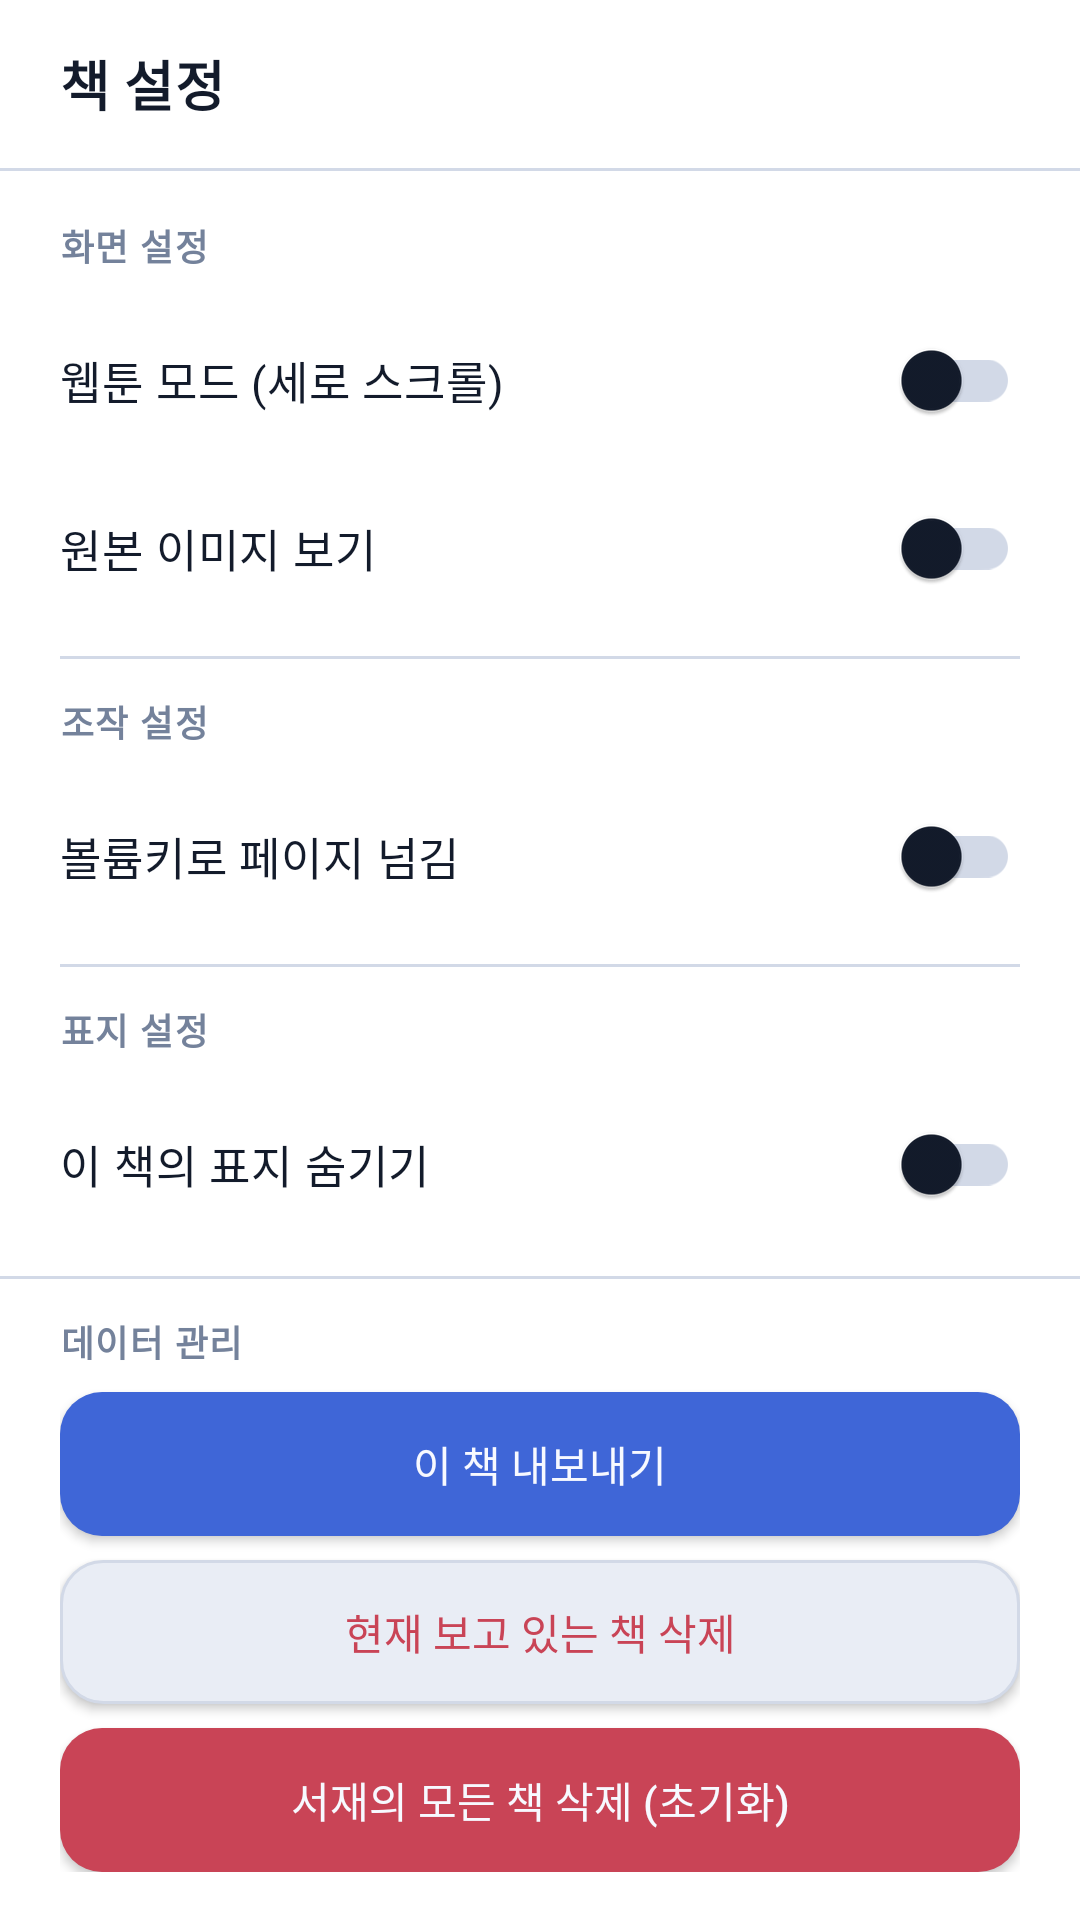

Reconstruct the res/layout file that produces this screen, plus the resources it refers to.
<!-- AndroidManifest.xml: application theme Theme.Proj01 -->
<!-- res/layout/dialog_viewer_settings.xml -->
<?xml version="1.0" encoding="utf-8"?>
<LinearLayout xmlns:android="http://schemas.android.com/apk/res/android"
    android:id="@+id/sheet_root"
    android:layout_width="match_parent"
    android:layout_height="match_parent"
    android:background="@color/bg_surface"
    android:orientation="vertical">

    <LinearLayout
        android:layout_width="match_parent"
        android:layout_height="56dp"
        android:gravity="center_vertical"
        android:paddingStart="20dp"
        android:paddingEnd="8dp">

        <TextView
            android:layout_width="0dp"
            android:layout_height="wrap_content"
            android:layout_weight="1"
            android:text="@string/viewer_settings_title"
            android:textAppearance="@style/TextAppearance.App.Subtitle"
            android:textStyle="bold" />

        <ImageButton
            android:id="@+id/btn_sheet_close"
            android:layout_width="40dp"
            android:layout_height="40dp"
            android:background="?android:attr/selectableItemBackgroundBorderless"
            android:contentDescription="@string/common_close"
            android:src="@drawable/ic_close_24"
            android:tint="@color/text_secondary" />
    </LinearLayout>

    <View
        android:layout_width="match_parent"
        android:layout_height="1dp"
        android:background="@color/border_subtle" />

    <androidx.core.widget.NestedScrollView
        android:id="@+id/sheet_scroll"
        android:layout_width="match_parent"
        android:layout_height="0dp"
        android:layout_weight="1"
        android:clipToPadding="false"
        android:fillViewport="true">

        <LinearLayout
            android:layout_width="match_parent"
            android:layout_height="wrap_content"
            android:orientation="vertical"
            android:paddingHorizontal="20dp"
            android:paddingTop="16dp"
            android:paddingBottom="12dp">

            <TextView
                android:layout_width="wrap_content"
                android:layout_height="wrap_content"
                android:layout_marginBottom="8dp"
                android:text="@string/viewer_settings_screen"
                android:textAppearance="@style/TextAppearance.App.Caption"
                android:textStyle="bold" />

            <LinearLayout
                android:layout_width="match_parent"
                android:layout_height="56dp"
                android:gravity="center_vertical"
                android:orientation="horizontal">

                <TextView
                    android:layout_width="0dp"
                    android:layout_height="wrap_content"
                    android:layout_weight="1"
                    android:layout_marginEnd="12dp"
                    android:text="@string/viewer_settings_webtoon_mode"
                    android:textAppearance="@style/TextAppearance.App.Body"
                    android:textColor="@color/text_primary" />

                <com.google.android.material.switchmaterial.SwitchMaterial
                    android:id="@+id/switch_vertical_mode"
                    android:layout_width="wrap_content"
                    android:layout_height="wrap_content"
                    android:showText="false"
                    android:text="" />
            </LinearLayout>

            <LinearLayout
                android:layout_width="match_parent"
                android:layout_height="56dp"
                android:gravity="center_vertical"
                android:orientation="horizontal">

                <TextView
                    android:layout_width="0dp"
                    android:layout_height="wrap_content"
                    android:layout_weight="1"
                    android:layout_marginEnd="12dp"
                    android:text="@string/viewer_settings_show_original"
                    android:textAppearance="@style/TextAppearance.App.Body"
                    android:textColor="@color/text_primary" />

                <com.google.android.material.switchmaterial.SwitchMaterial
                    android:id="@+id/switch_show_original"
                    android:layout_width="wrap_content"
                    android:layout_height="wrap_content"
                    android:showText="false"
                    android:text="" />
            </LinearLayout>

            <View
                android:layout_width="match_parent"
                android:layout_height="1dp"
                android:layout_marginTop="8dp"
                android:layout_marginBottom="12dp"
                android:background="@color/border_subtle" />

            <TextView
                android:layout_width="wrap_content"
                android:layout_height="wrap_content"
                android:layout_marginBottom="8dp"
                android:text="@string/viewer_settings_controls"
                android:textAppearance="@style/TextAppearance.App.Caption"
                android:textStyle="bold" />

            <LinearLayout
                android:layout_width="match_parent"
                android:layout_height="56dp"
                android:gravity="center_vertical"
                android:orientation="horizontal">

                <TextView
                    android:layout_width="0dp"
                    android:layout_height="wrap_content"
                    android:layout_weight="1"
                    android:layout_marginEnd="12dp"
                    android:text="@string/viewer_settings_volume_keys"
                    android:textAppearance="@style/TextAppearance.App.Body"
                    android:textColor="@color/text_primary" />

                <com.google.android.material.switchmaterial.SwitchMaterial
                    android:id="@+id/switch_volume"
                    android:layout_width="wrap_content"
                    android:layout_height="wrap_content"
                    android:showText="false"
                    android:text="" />
            </LinearLayout>

            <View
                android:layout_width="match_parent"
                android:layout_height="1dp"
                android:layout_marginTop="8dp"
                android:layout_marginBottom="12dp"
                android:background="@color/border_subtle" />

            <TextView
                android:layout_width="wrap_content"
                android:layout_height="wrap_content"
                android:layout_marginBottom="8dp"
                android:text="@string/viewer_settings_cover"
                android:textAppearance="@style/TextAppearance.App.Caption"
                android:textStyle="bold" />

            <LinearLayout
                android:layout_width="match_parent"
                android:layout_height="56dp"
                android:gravity="center_vertical"
                android:orientation="horizontal">

                <TextView
                    android:layout_width="0dp"
                    android:layout_height="wrap_content"
                    android:layout_weight="1"
                    android:layout_marginEnd="12dp"
                    android:text="@string/viewer_settings_hide_this_cover"
                    android:textAppearance="@style/TextAppearance.App.Body"
                    android:textColor="@color/text_primary" />

                <com.google.android.material.switchmaterial.SwitchMaterial
                    android:id="@+id/switch_hide_current_cover"
                    android:layout_width="wrap_content"
                    android:layout_height="wrap_content"
                    android:showText="false"
                    android:text="" />
            </LinearLayout>

            <LinearLayout
                android:layout_width="match_parent"
                android:layout_height="56dp"
                android:gravity="center_vertical"
                android:orientation="horizontal">

                <TextView
                    android:layout_width="0dp"
                    android:layout_height="wrap_content"
                    android:layout_weight="1"
                    android:layout_marginEnd="12dp"
                    android:text="@string/viewer_settings_hide_all_covers"
                    android:textAppearance="@style/TextAppearance.App.Body"
                    android:textColor="@color/text_primary" />

                <com.google.android.material.switchmaterial.SwitchMaterial
                    android:id="@+id/switch_hide_all_covers"
                    android:layout_width="wrap_content"
                    android:layout_height="wrap_content"
                    android:showText="false"
                    android:text="" />
            </LinearLayout>
        </LinearLayout>
    </androidx.core.widget.NestedScrollView>

    <View
        android:layout_width="match_parent"
        android:layout_height="1dp"
        android:background="@color/border_subtle" />

    <LinearLayout
        android:id="@+id/sheet_footer_actions"
        android:layout_width="match_parent"
        android:layout_height="wrap_content"
        android:orientation="vertical"
        android:paddingHorizontal="20dp"
        android:paddingTop="12dp"
        android:paddingBottom="16dp">

        <TextView
            android:layout_width="wrap_content"
            android:layout_height="wrap_content"
            android:layout_marginBottom="8dp"
            android:text="@string/settings_data_management"
            android:textAppearance="@style/TextAppearance.App.Caption"
            android:textStyle="bold" />

        <Button
            android:id="@+id/btn_export_current"
            style="@style/Widget.Proj01.Button.Primary"
            android:layout_width="match_parent"
            android:layout_height="wrap_content"
            android:layout_marginBottom="8dp"
            android:text="@string/viewer_settings_export_current" />

        <Button
            android:id="@+id/btn_delete_current"
            style="@style/Widget.Proj01.Button.Secondary"
            android:layout_width="match_parent"
            android:layout_height="wrap_content"
            android:layout_marginBottom="8dp"
            android:text="@string/viewer_settings_delete_current"
            android:textColor="@color/status_error" />

        <Button
            android:id="@+id/btn_delete_all"
            style="@style/Widget.Proj01.Button.Danger"
            android:layout_width="match_parent"
            android:layout_height="wrap_content"
            android:text="@string/viewer_settings_delete_all" />
    </LinearLayout>

</LinearLayout>
<!-- resources referenced by this layout -->
<resources>
  <color name="bg_surface">#FFFFFF</color>
  <color name="border_subtle">#D2D9E7</color>
  <color name="status_error">#C94456</color>
  <color name="text_primary">#131B2B</color>
  <color name="text_secondary">#56627A</color>
  <string name="common_close">닫기</string>
  <string name="settings_data_management">데이터 관리</string>
  <string name="viewer_settings_controls">조작 설정</string>
  <string name="viewer_settings_cover">표지 설정</string>
  <string name="viewer_settings_delete_all">서재의 모든 책 삭제 (초기화)</string>
  <string name="viewer_settings_delete_current">현재 보고 있는 책 삭제</string>
  <string name="viewer_settings_export_current">이 책 내보내기</string>
  <string name="viewer_settings_hide_all_covers">모든 책의 표지 숨기기 (서재)</string>
  <string name="viewer_settings_hide_this_cover">이 책의 표지 숨기기</string>
  <string name="viewer_settings_screen">화면 설정</string>
  <string name="viewer_settings_show_original">원본 이미지 보기</string>
  <string name="viewer_settings_title">책 설정</string>
  <string name="viewer_settings_volume_keys">볼륨키로 페이지 넘김</string>
  <string name="viewer_settings_webtoon_mode">웹툰 모드 (세로 스크롤)</string>
  <style name="TextAppearance.App.Body" parent="TextAppearance.Material3.BodyMedium">
          <item name="android:textSize">15sp</item>
          <item name="android:textColor">@color/text_secondary</item>
      </style>
  <style name="TextAppearance.App.Caption" parent="TextAppearance.Material3.LabelMedium">
          <item name="android:textSize">12sp</item>
          <item name="android:textColor">@color/text_muted</item>
      </style>
  <style name="TextAppearance.App.Subtitle" parent="TextAppearance.Material3.TitleMedium">
          <item name="android:textSize">18sp</item>
          <item name="android:textStyle">bold</item>
          <item name="android:textColor">@color/text_primary</item>
      </style>
  <style name="Theme.Proj01" parent="Base.Theme.Proj01" />
  <color name="text_muted">#74829B</color>
  <color name="text_inverse">#F7F9FF</color>
  <color name="brand_primary">#3F66D7</color>
  <color name="bg_surface_alt">#E9EDF5</color>
  <color name="brand_on_primary">#F7F9FF</color>
  <color name="brand_secondary">#6C7FAF</color>
  <color name="bg_app">#F2F4F8</color>
  <style name="ThemeOverlay.Proj01.BottomSheet" parent="ThemeOverlay.Material3.BottomSheetDialog">
          <item name="bottomSheetStyle">@style/Widget.Proj01.BottomSheet</item>
      </style>
  <style name="TextAppearance.App.Title" parent="TextAppearance.Material3.TitleLarge">
          <item name="android:textSize">26sp</item>
          <item name="android:textStyle">bold</item>
          <item name="android:textColor">@color/text_primary</item>
      </style>
  <style name="TextAppearance.App.Button" parent="TextAppearance.Material3.LabelLarge">
          <item name="android:textSize">14sp</item>
          <item name="android:textStyle">bold</item>
          <item name="android:textColor">@color/text_inverse</item>
      </style>
  <style name="Widget.Proj01.Card" parent="Widget.Material3.CardView.Elevated">
          <item name="cardBackgroundColor">@color/bg_surface</item>
          <item name="cardCornerRadius">16dp</item>
          <item name="cardElevation">3dp</item>
      </style>
  <style name="ShapeAppearance.Proj01.Small" parent="">
          <item name="cornerFamily">rounded</item>
          <item name="cornerSize">12dp</item>
      </style>
  <style name="ShapeAppearance.Proj01.Medium" parent="">
          <item name="cornerFamily">rounded</item>
          <item name="cornerSize">16dp</item>
      </style>
  <style name="ShapeAppearance.Proj01.Large" parent="">
          <item name="cornerFamily">rounded</item>
          <item name="cornerSize">22dp</item>
      </style>
  <style name="Widget.Proj01.BottomSheet" parent="Widget.Material3.BottomSheet">
          <item name="android:background">@drawable/bg_bottom_sheet</item>
      </style>
</resources>
